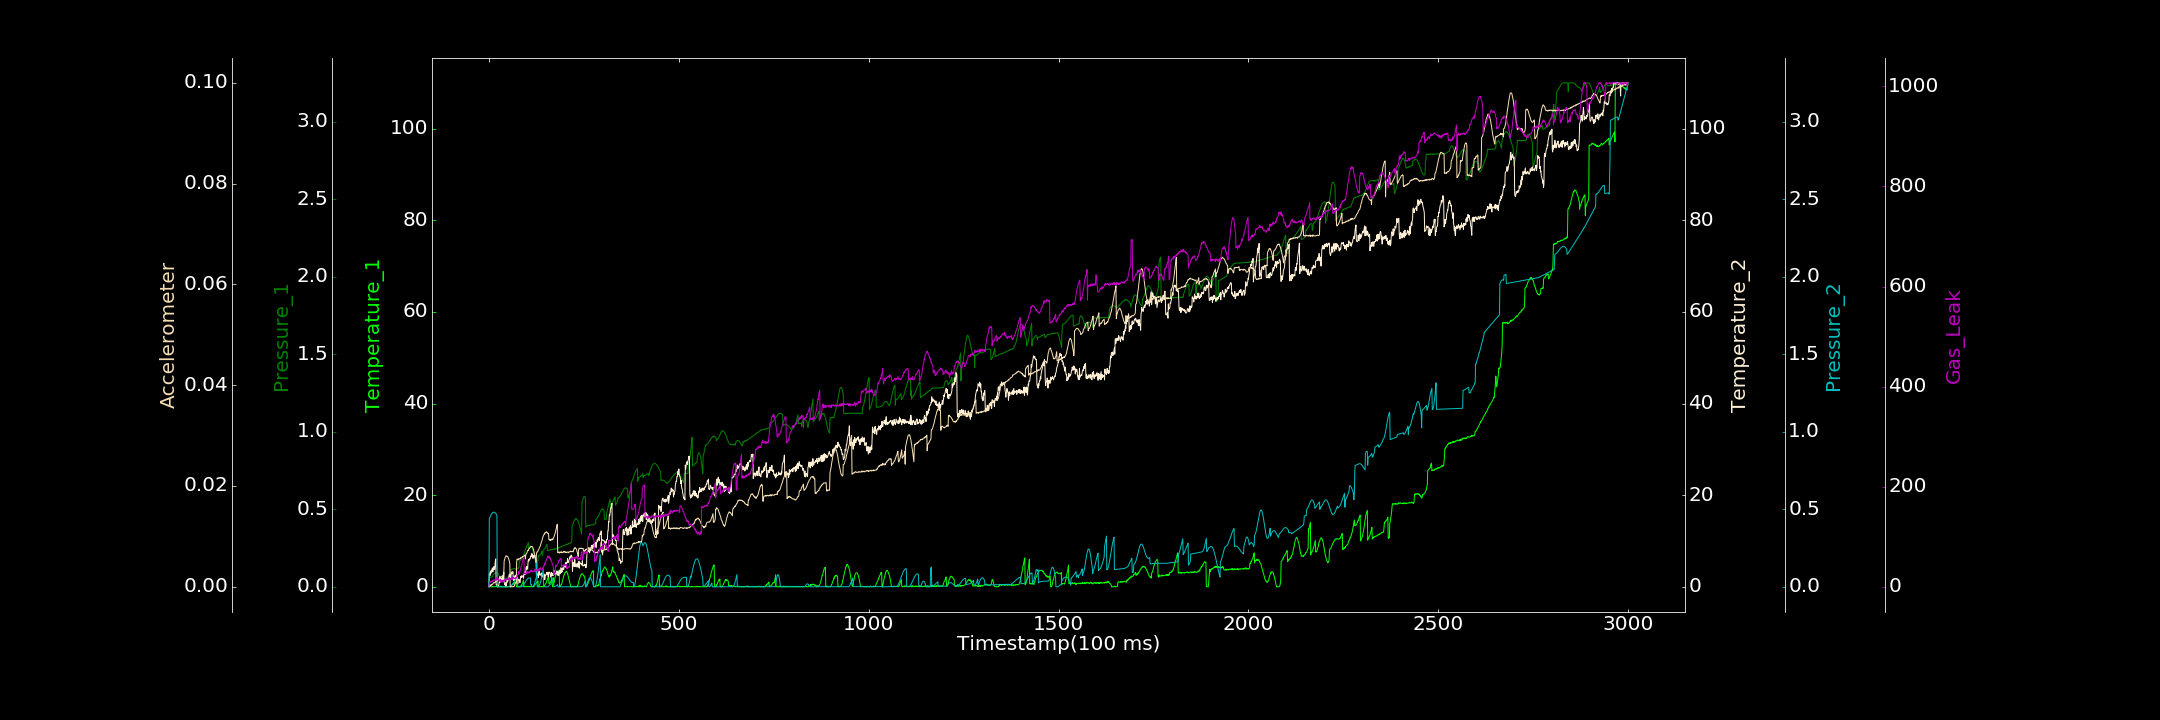

Source data for this figure (header and first rows):
0.000000000, 0.042043874, 0.000882040, 0.000000000, 0.000023492, 0.000151457, 0.000000000
1, 0.02956, 0.05824, 2.998, 0.4409, 0.000000000, 7.224
2, 0.000000000, 0.06192, 2.66, 0.446, 0.0001284, 10.13
3, 0.02635, 0.06079, 2.472, 0.4512, 0.0001032, 8.578
4, 0.03282, 0.0626, 3.323, 0.4565, 0.000347, 10.58
5, 0.000000000, 0.06275, 2.925, 0.4615, 0.0002866, 10.95
6, 0.000000000, 0.06458, 3.607, 0.4656, 0.0004177, 10.85
7, 0.000000000, 0.06354, 3.233, 0.4698, 0.0003324, 9.254
8, 0.000000000, 0.06397, 3.784, 0.4728, 0.0005197, 10.68
9, 0.114, 0.06397, 4.119, 0.4759, 0.000518, 12.52
10, 0.000000000, 0.07366, 3.292, 0.4781, 0.0004944, 11.54
11, 0.04427, 0.07967, 3.37, 0.4799, 0.0007342, 13.09
12, 0.000000000, 0.08096, 4.367, 0.4806, 0.0007403, 12.55
13, 0.000000000, 0.08217, 4.388, 0.4812, 0.0008367, 14.28
14, 0.000000000, 0.08657, 3.775, 0.4804, 0.0009081, 14.4
15, 0.000000000, 0.08698, 3.86, 0.4793, 0.0007829, 13.81
16, 0.006776, 0.09026, 4.789, 0.4775, 0.0008395, 14.25
17, 0.000000000, 0.09126, 5.822, 0.4752, 0.000892, 13.12
18, 0.000000000, 0.08992, 6.1, 0.4724, 0.001187, 14.64
19, 0.01974, 0.09031, 0.4189, 0.4687, 0.001091, 18.12
20, 0.2514, 0.08994, 0.4513, 0.4652, 0.001096, 14.74
21, 0.000000000, 0.08925, 0.4141, 0.4607, 0.001115, 13.05
22, 0.06739, 0.08675, 0.6101, 0.000000000, 0.001314, 17.26
23, 0.000000000, 0.08713, 0.000000000, 0.00004494, 0.001291, 17.42
24, 0.1526, 0.08495, 0.243, 0.000000000, 0.001415, 13.84
25, 0.000000000, 0.07889, 0.07978, 0.000000000, 0.001488, 14.52
26, 0.000000000, 0.07861, 0.4632, 0.000000000, 0.00152, 14.45
27, 0.1214, 0.07294, 1.13, 0.00007555, 0.001613, 11.47
28, 0.025, 0.07166, 1.006, 0.000000000, 0.001685, 12.47
29, 0.000000000, 0.06766, 2.242, 0.000000000, 0.001728, 12.72
30, 0.000000000, 0.06241, 0.9763, 0.000000000, 0.001824, 14.89
31, 0.1719, 0.06251, 1.548, 0.0001711, 0.001882, 8.896
32, 0.04663, 0.05729, 1.598, 0.00006338, 0.0019, 13.18
33, 0.000000000, 0.05815, 1.145, 0.00004982, 0.002001, 12.83
34, 0.05886, 0.05365, 1.824, 0.0001405, 0.002086, 9.252
35, 0.000000000, 0.05041, 1.588, 0.000000000, 0.002181, 12.37
36, 0.000000000, 0.0495, 2.257, 0.000000000, 0.002185, 9.554
37, 0.01728, 0.04693, 1.381, 0.000000000, 0.002342, 11.35
38, 0.000000000, 0.04584, 1.512, 0.000000000, 0.002357, 13.04
39, 0.0122, 0.04515, 3.237, 0.000000000, 0.002397, 13.18
40, 0.000000000, 0.0461, 0.9875, 0.0002453, 0.005059, 13.83
41, 0.000000000, 0.04674, 0.7655, 0.0000626, 0.005397, 11.61
42, 0.000000000, 0.04745, 0.4138, 0.0003896, 0.005583, 12.75
43, 0.000000000, 0.04969, 0.7842, 0.000000000, 0.005848, 16.17
44, 0.000000000, 0.05082, 0.000000000, 0.0004441, 0.005969, 13.8
45, 0.005759, 0.0528, 0.9455, 0.00007378, 0.006163, 15.01
46, 0.000000000, 0.05475, 0.1357, 0.0000869, 0.006117, 13.75
47, 0.0877, 0.0578, 1.211, 0.000179, 0.006109, 14.26
48, 0.000000000, 0.05814, 1.652, 0.0001501, 0.006075, 15.84
49, 0.000000000, 0.06061, 1.041, 0.00005469, 0.00603, 14.54
50, 0.000000000, 0.06233, 1.305, 0.000000000, 0.005847, 13.92
51, 0.09562, 0.06434, 1.711, 0.000000000, 0.005737, 14.64
52, 0.06418, 0.06604, 1.675, 0.0001387, 0.005496, 13.9
53, 0.05857, 0.07089, 2.547, 0.00005431, 0.005274, 18.33
54, 0.006428, 0.07266, 2.8, 0.00006245, 0.004903, 15.7
55, 0.1007, 0.07352, 1.956, 0.0000182, 0.004587, 14.82
56, 0.000000000, 0.0772, 2.642, 0.00003737, 0.00002217, 17.44
57, 0.0763, 0.07853, 1.644, 0.000000000, 0.00004591, 14.78
58, 0.1645, 0.1101, 2.209, 0.003156, 0.000000000, 14.73
59, 0.2022, 0.1138, 3.222, 0.005995, 0.000000000, 16.48
60, 0.2972, 0.1121, 2.996, 0.009655, 0.00003569, 17.99
... 2,939 more rows
